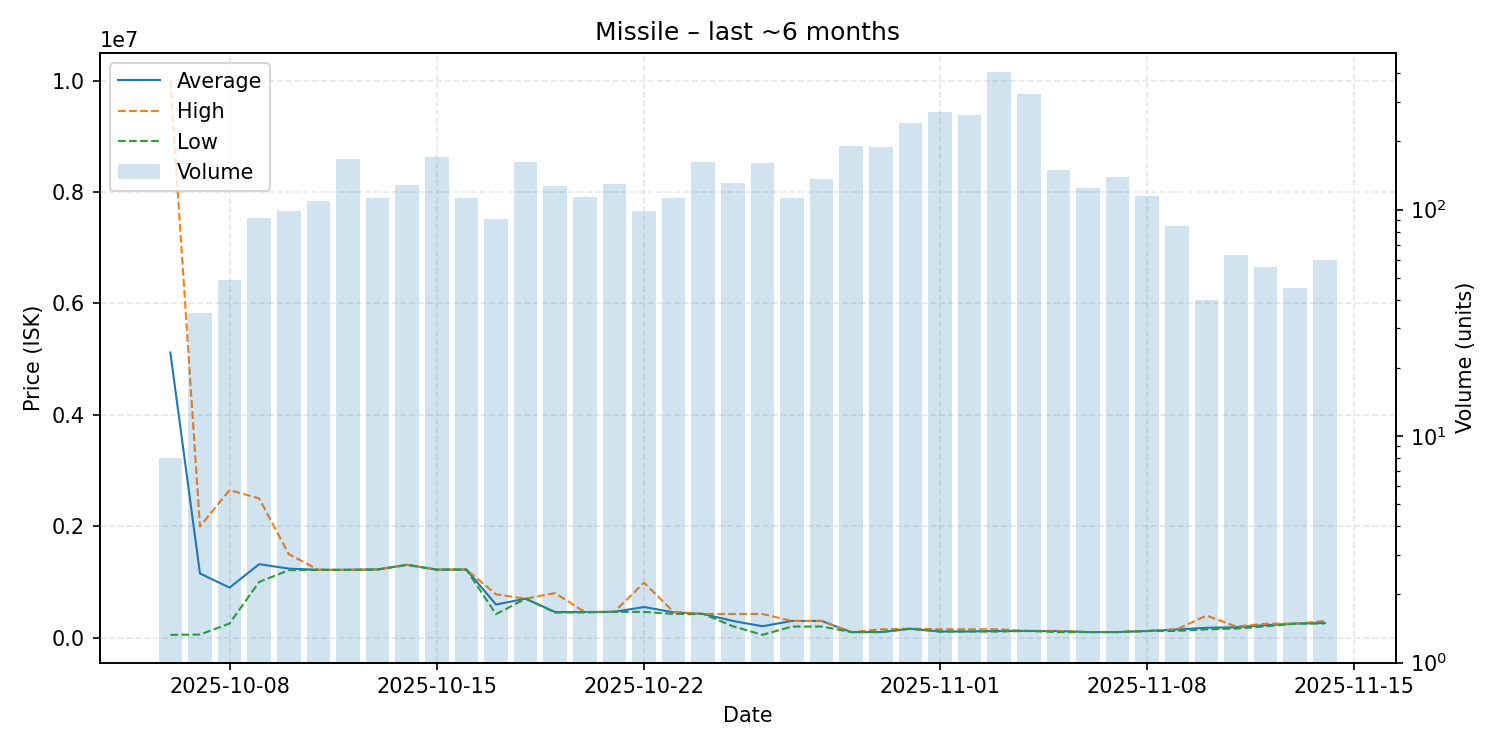

The table this chart was drawn from, first rows:
date, average, highest, lowest, order_count, volume
2025-10-06, 5118791, 10000000, 50130, 8, 8
2025-10-07, 1153298, 1996000, 56000, 33, 35
2025-10-08, 898334, 2650000, 254500, 44, 49
2025-10-09, 1319696, 2500000, 1001000, 82, 92
2025-10-10, 1239838, 1500000, 1211000, 74, 99
2025-10-11, 1218000, 1218000, 1218000, 89, 109
2025-10-12, 1218000, 1218000, 1218000, 122, 167
2025-10-13, 1224000, 1224500, 1224000, 89, 112
2025-10-14, 1308000, 1308000, 1308000, 99, 129
2025-10-15, 1221000, 1221000, 1221000, 123, 171
2025-10-16, 1223000, 1223000, 1222000, 88, 113
2025-10-17, 594312, 778600, 422100, 76, 91
2025-10-18, 700000, 700000, 700000, 121, 163
2025-10-19, 460000, 800000, 451000, 107, 127
2025-10-20, 460000, 460200, 454100, 92, 114
2025-10-21, 464000, 465000, 462900, 98, 130
2025-10-22, 549706, 986900, 463000, 75, 99
2025-10-23, 456000, 462900, 426000, 85, 112
2025-10-24, 426000, 426200, 426000, 112, 163
2025-10-25, 300000, 425300, 205200, 98, 131
2025-10-26, 205500, 425600, 51040, 115, 161
2025-10-27, 300000, 300000, 200100, 85, 113
2025-10-28, 300000, 300000, 200000, 98, 136
2025-10-29, 100200, 100200, 100100, 147, 190
2025-10-30, 100700, 150100, 100500, 142, 189
2025-10-31, 160200, 161100, 160000, 177, 242
2025-11-01, 110500, 150000, 110000, 163, 269
2025-11-02, 112200, 150400, 111000, 174, 262
2025-11-03, 120000, 150500, 110000, 194, 404
2025-11-04, 120200, 121000, 120100, 143, 323
2025-11-05, 120100, 120400, 100100, 77, 149
2025-11-06, 100400, 100600, 100200, 59, 125
2025-11-07, 100800, 100800, 100800, 36, 139
2025-11-08, 120100, 120200, 120000, 52, 115
2025-11-09, 146719, 150100, 120400, 38, 85
2025-11-10, 177788, 396850, 150150, 25, 40
2025-11-11, 187210, 200100, 163200, 32, 63
2025-11-12, 224462, 250000, 202100, 36, 56
2025-11-13, 252396, 253550, 252000, 17, 45
2025-11-14, 263685, 300000, 255000, 28, 60
